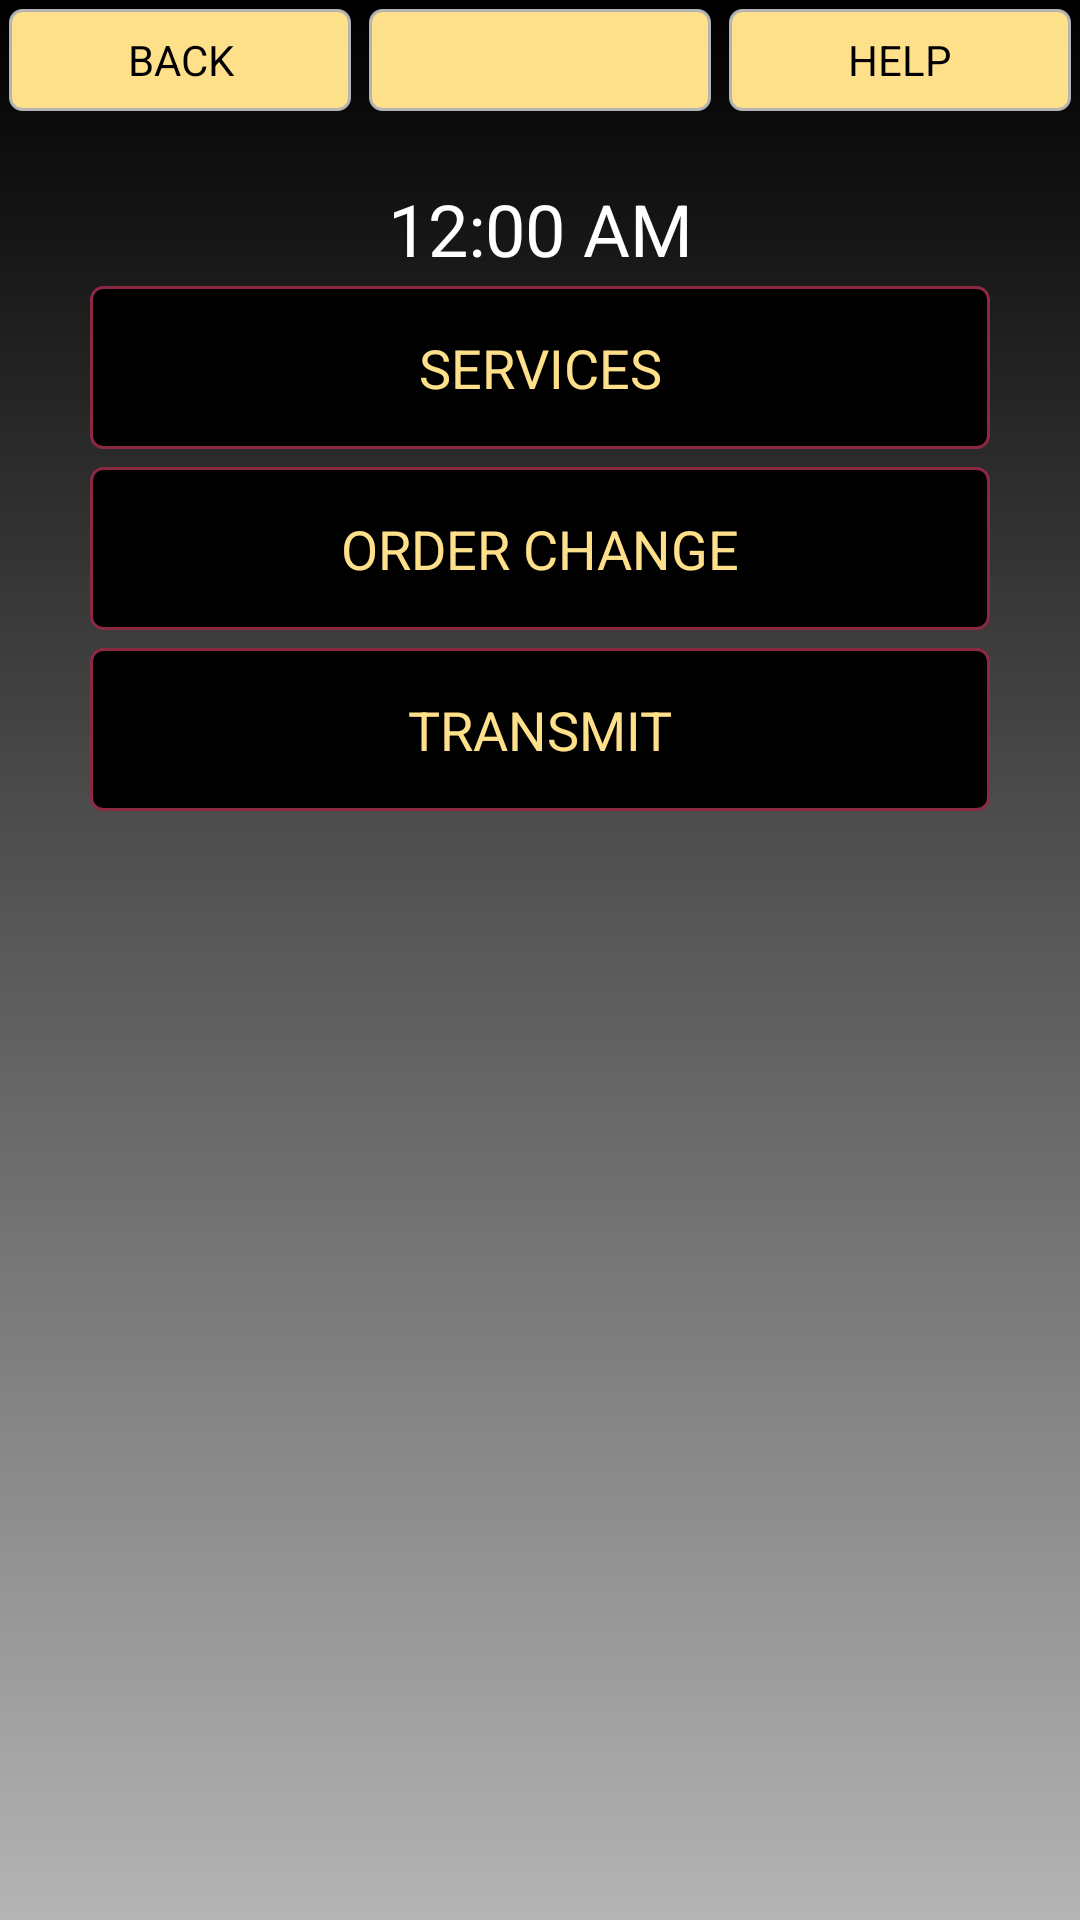

Here is an Android app screen rendered from its layout file. Give the layout XML and the strings, colors and styles it references.
<!-- AndroidManifest.xml: application theme AppTheme -->
<!-- res/layout/activity_main_menu.xml -->
<?xml version="1.0" encoding="utf-8"?>
<LinearLayout xmlns:android="http://schemas.android.com/apk/res/android"
    xmlns:app="http://schemas.android.com/apk/res-auto"
    xmlns:tools="http://schemas.android.com/tools"
    android:layout_width="match_parent"
    android:layout_height="match_parent"
    tools:context="becustomapps.com.merchant3.Activities.MainMenuActivity"
    android:orientation="vertical"
    android:background="@drawable/gradient_background">

    <include layout="@layout/header"/>

    <TextClock
        android:layout_width="match_parent"
        android:layout_height="wrap_content"
        android:layout_marginTop="20dp"
        android:textAlignment="center"
        android:textSize="24sp"
        android:textColor="#FFFFFF"/>

    <Button
        android:id="@+id/newServiceButton"
        android:layout_width="match_parent"
        android:layout_height="wrap_content"
        android:layout_marginLeft="30dp"
        android:layout_marginRight="30dp"
        android:padding="15dp"
        android:textSize="18sp"
        style="@style/AppTheme.Button"
        android:text="Services"
        android:onClick="services"/>

    <Button
        android:id="@+id/orderChangeButton"
        android:layout_width="match_parent"
        android:layout_height="wrap_content"
        android:layout_marginLeft="30dp"
        android:layout_marginRight="30dp"
        android:padding="15dp"
        android:textSize="18sp"
        style="@style/AppTheme.Button"
        android:text="Order Change"
        android:onClick="orderChange"/>

    <Button
        android:id="@+id/transmitButton"
        android:layout_width="match_parent"
        android:layout_height="wrap_content"
        android:layout_marginLeft="30dp"
        android:layout_marginRight="30dp"
        android:padding="15dp"
        android:textSize="18sp"
        style="@style/AppTheme.Button"
        android:text="Transmit"
        android:onClick="transmit"/>
</LinearLayout>
<!-- res/layout/header.xml (included above) -->
<?xml version="1.0" encoding="utf-8"?>
<LinearLayout xmlns:android="http://schemas.android.com/apk/res/android"
    android:orientation="horizontal" android:layout_width="match_parent"
    android:layout_height="40dp">

    <Button
        android:id="@+id/backButton"
        style="@style/AppTheme.HeaderButton"
        android:layout_width="0dp"
        android:layout_height="wrap_content"
        android:layout_weight="1"
        android:text="Back"
        android:onClick="back"
        android:focusable="false"/>

    <Button
        android:id="@+id/middleButton"
        style="@style/AppTheme.HeaderButton"
        android:layout_width="0dp"
        android:layout_height="wrap_content"
        android:layout_weight="1"
        android:text=""
        android:focusable="false"/>

    <Button
        android:id="@+id/helpButton"
        style="@style/AppTheme.HeaderButton"
        android:layout_width="0dp"
        android:layout_height="wrap_content"
        android:layout_weight="1"
        android:text="Help"
        android:onClick="help"
        android:focusable="false"/>
</LinearLayout>
<!-- resources referenced by this layout -->
<resources>
  <!-- drawable gradient_background (drawable) -->
  <?xml version="1.0" encoding="utf-8"?>
  <shape xmlns:android="http://schemas.android.com/apk/res/android" android:shape="rectangle" >
  
      <gradient
          android:angle="270"
          android:endColor="@color/grey"
          android:startColor="#000000"
          android:type="linear" />
  
      <corners
          android:radius="0dp"/>
  
  </shape>
  <style name="AppTheme.Button" parent="AppTheme.AllButtons">
          <item name="android:background">@drawable/plain_button</item>
          <item name="android:textColor">@color/mainColor</item>
          <item name="android:textAllCaps">true</item>
          <item name="android:layout_marginLeft">30dp</item>
          <item name="android:layout_marginRight">30dp</item>
      </style>
  <style name="AppTheme" parent="Theme.AppCompat.Light.DarkActionBar">
          
          <item name="colorPrimary">@color/colorPrimary</item>
          <item name="colorPrimaryDark">@color/colorPrimaryDark</item>
          <item name="colorAccent">@color/colorAccent</item>
          <item name="android:fastScrollThumbDrawable">@drawable/my_thumb</item>
      </style>
  <color name="grey">#b4b4b4</color>
  <style name="AppTheme.AllButtons">
          <item name="android:layout_marginTop">3dp</item>
          <item name="android:layout_marginBottom">3dp</item>
      </style>
  <color name="mainColor">#ffe08a</color>
  <color name="colorPrimary">#000000</color>
  <color name="colorPrimaryDark">#565656</color>
  <color name="colorAccent">#8b2942</color>
  <!-- drawable my_thumb (drawable) -->
  <selector xmlns:android="http://schemas.android.com/apk/res/android">
  
      <item android:drawable="@drawable/thumb_pressed" android:state_pressed="true"/>
      <item android:drawable="@drawable/thumb_default"/>
  
  </selector>
  <!-- drawable black_button (drawable) -->
  <?xml version="1.0" encoding="utf-8"?>
  <shape xmlns:android="http://schemas.android.com/apk/res/android">
  
      <solid android:color="@color/black" />
      <stroke
          android:width="@dimen/activity_button_border"
          android:color="@color/subColor"/>
      <corners
          android:radius="@dimen/activity_button_radius"/>
  
  </shape>
  <!-- drawable maroon_button (drawable) -->
  <?xml version="1.0" encoding="utf-8"?>
  <shape xmlns:android="http://schemas.android.com/apk/res/android">
  
      <solid android:color="@color/subColor" />
      <stroke
          android:width="@dimen/activity_button_border"
          android:color="@color/subColor" />
      <corners
          android:radius="@dimen/activity_button_radius"/>
  
  </shape>
  <!-- drawable tan_button (drawable) -->
  <?xml version="1.0" encoding="utf-8"?>
  <shape xmlns:android="http://schemas.android.com/apk/res/android">
  
      <solid android:color="@color/mainColor" />
      <stroke
          android:width="@dimen/activity_button_border"
          android:color="@color/grey" />
      <corners
          android:radius="@dimen/activity_button_radius"/>
  
  </shape>
  <!-- drawable thumb_pressed (drawable) -->
  <vector xmlns:android="http://schemas.android.com/apk/res/android"
          android:width="24dp"
          android:height="48dp"
          android:viewportWidth="24.0"
          android:viewportHeight="24.0">
      <path
          android:fillColor="@color/colorAccent"
          android:pathData="M6,6h12v48H6z"/>
  </vector>
  <!-- drawable thumb_default (drawable) -->
  <vector xmlns:android="http://schemas.android.com/apk/res/android"
          android:width="24dp"
          android:height="48dp"
          android:viewportWidth="24.0"
          android:viewportHeight="24.0">
      <path
          android:fillColor="@color/mainColor"
          android:pathData="M6,6h12v48H6z"/>
  </vector>
  <color name="black">#000000</color>
  <dimen name="activity_button_border">1dp</dimen>
  <color name="subColor">#8b2942</color>
  <dimen name="activity_button_radius">4dp</dimen>
</resources>
